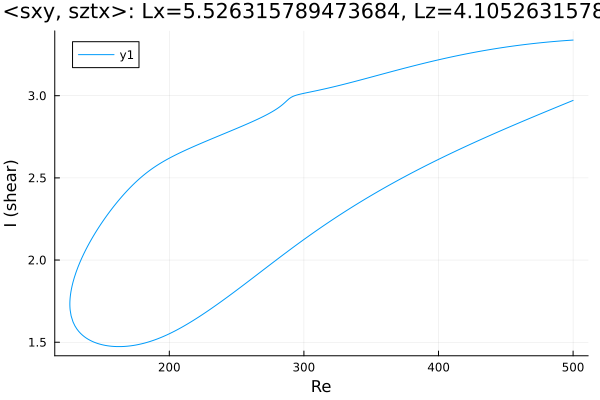

The file beside this chart, header and first rows:
Re, shear
500.0, 3.339
499.8, 3.339
498.4, 3.338
497, 3.337
495.6, 3.336
494.2, 3.335
492.7, 3.335
491.3, 3.334
489.9, 3.333
488.5, 3.332
487.1, 3.331
485.7, 3.33
484.3, 3.329
482.8, 3.328
481.4, 3.327
480, 3.326
478.6, 3.324
477.2, 3.323
475.8, 3.322
475, 3.322
473.6, 3.32
472.2, 3.319
470.8, 3.318
469.3, 3.316
467.9, 3.315
466.5, 3.314
465.1, 3.312
463.7, 3.311
462.3, 3.31
460.9, 3.308
459.4, 3.307
458, 3.305
456.6, 3.304
455.2, 3.302
453.8, 3.3
452.4, 3.299
451, 3.297
449.5, 3.295
448.1, 3.294
446.7, 3.292
445.3, 3.29
443.9, 3.288
442.5, 3.286
441.1, 3.285
439.6, 3.283
438.2, 3.281
436.8, 3.279
435.4, 3.277
434, 3.275
432.6, 3.273
431.2, 3.271
429.7, 3.269
428.3, 3.267
426.9, 3.264
425.5, 3.262
424.1, 3.26
422.7, 3.258
421.3, 3.256
419.8, 3.253
418.4, 3.251
... 540 more rows
